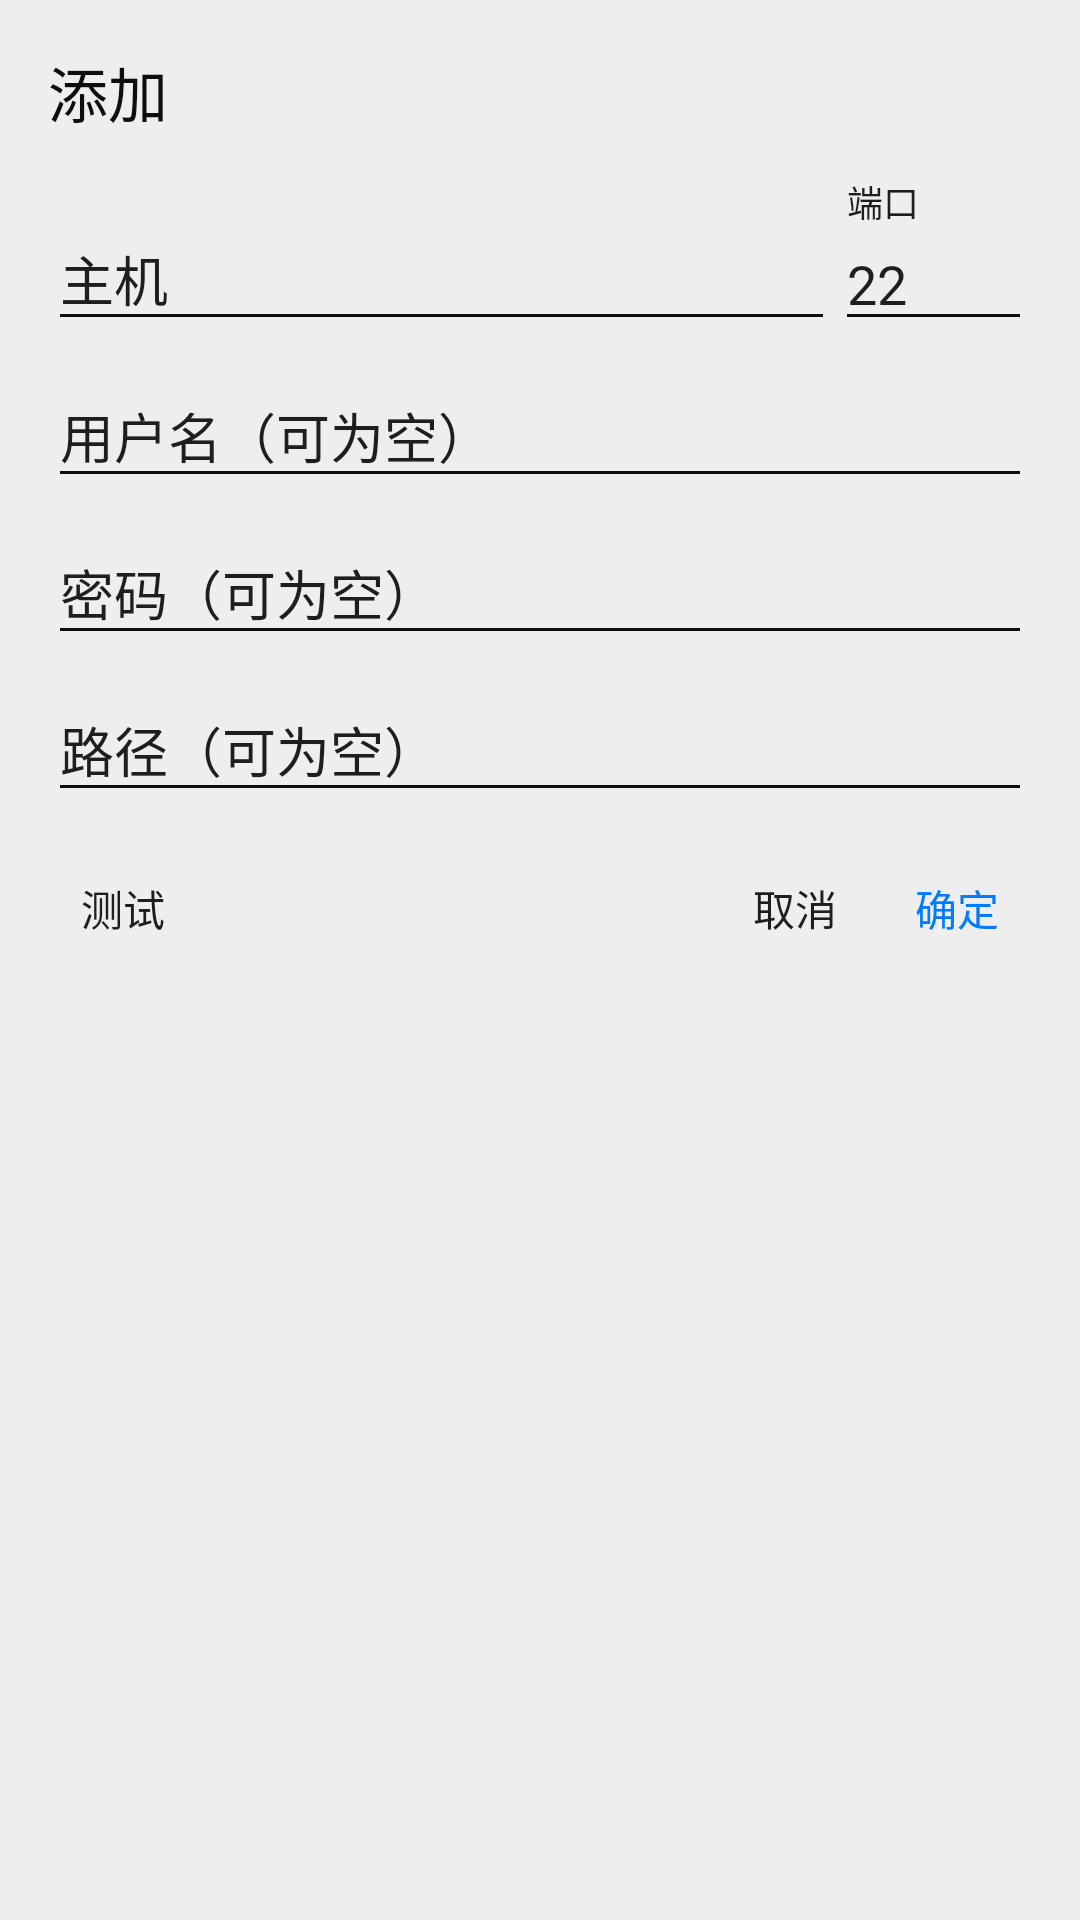

Here is an Android app screen rendered from its layout file. Give the layout XML and the strings, colors and styles it references.
<!-- AndroidManifest.xml: application theme AppTheme -->
<!-- res/layout/dialog_ftp_config.xml -->
<?xml version="1.0" encoding="utf-8"?>
<androidx.constraintlayout.widget.ConstraintLayout xmlns:android="http://schemas.android.com/apk/res/android"
    xmlns:app="http://schemas.android.com/apk/res-auto"
    android:layout_width="match_parent"
    android:layout_height="wrap_content"
    android:background="@color/colorBg"
    android:paddingStart="16dp"
    android:paddingTop="16dp"
    android:paddingEnd="16dp"
    android:paddingBottom="4dp">

    <TextView
        android:id="@+id/dialog_title"
        android:layout_width="match_parent"
        android:layout_height="wrap_content"
        android:text="添加"
        android:textColor="@color/text_title"
        android:textSize="20sp"
        app:layout_constraintTop_toTopOf="parent" />

    <com.google.android.material.textfield.TextInputLayout
        android:id="@+id/til_name"
        android:layout_width="0dp"
        android:layout_height="wrap_content"
        android:layout_marginTop="16dp"
        android:textColorHint="@color/text"
        app:layout_constraintEnd_toStartOf="@id/til_port"
        app:layout_constraintHorizontal_weight="4"
        app:layout_constraintStart_toStartOf="parent"
        app:layout_constraintTop_toBottomOf="@id/dialog_title">

        <com.google.android.material.textfield.TextInputEditText
            android:id="@+id/ed_name"
            android:layout_width="match_parent"
            android:layout_height="wrap_content"
            android:hint="主机" />
    </com.google.android.material.textfield.TextInputLayout>


    <com.google.android.material.textfield.TextInputLayout
        android:id="@+id/til_port"
        android:layout_width="0dp"
        android:layout_height="wrap_content"
        android:layout_marginTop="16dp"
        android:textColorHint="@color/text"
        app:layout_constraintEnd_toEndOf="parent"
        app:layout_constraintHorizontal_weight="1"
        app:layout_constraintStart_toEndOf="@+id/til_name"
        app:layout_constraintTop_toBottomOf="@+id/dialog_title">

        <com.google.android.material.textfield.TextInputEditText
            android:id="@+id/ed_port"
            android:layout_width="match_parent"
            android:layout_height="wrap_content"
            android:hint="端口"
            android:inputType="numberDecimal"
            android:text="22" />

    </com.google.android.material.textfield.TextInputLayout>

    <com.google.android.material.textfield.TextInputLayout
        android:id="@+id/til_username"
        android:layout_width="match_parent"
        android:layout_height="wrap_content"
        android:textColorHint="@color/text"
        app:layout_constraintTop_toBottomOf="@id/til_name">

        <com.google.android.material.textfield.TextInputEditText
            android:id="@+id/ed_username"
            android:layout_width="match_parent"
            android:layout_height="wrap_content"
            android:hint="用户名（可为空）" />
    </com.google.android.material.textfield.TextInputLayout>

    <com.google.android.material.textfield.TextInputLayout
        android:id="@+id/til_pwd"
        android:layout_width="match_parent"
        android:layout_height="wrap_content"
        android:textColorHint="@color/text"
        app:layout_constraintTop_toBottomOf="@id/til_username">

        <com.google.android.material.textfield.TextInputEditText
            android:id="@+id/ed_pwd"
            android:layout_width="match_parent"
            android:layout_height="wrap_content"
            android:hint="密码（可为空）" />
    </com.google.android.material.textfield.TextInputLayout>

    <com.google.android.material.textfield.TextInputLayout
        android:id="@+id/til_path"
        android:layout_width="match_parent"
        android:layout_height="wrap_content"
        android:textColorHint="@color/text"
        app:layout_constraintTop_toBottomOf="@id/til_pwd">

        <com.google.android.material.textfield.TextInputEditText
            android:id="@+id/ed_path"
            android:layout_width="match_parent"
            android:layout_height="wrap_content"
            android:hint="路径（可为空）" />
    </com.google.android.material.textfield.TextInputLayout>


    
    
    
    
    
    
    
    
    

    <Button
        android:id="@+id/bu_test"
        android:layout_width="50dp"
        android:layout_height="wrap_content"
        android:layout_marginTop="8dp"
        android:background="@drawable/bg_button_bar"
        android:text="测试"
        app:layout_constraintStart_toStartOf="parent"
        app:layout_constraintTop_toBottomOf="@+id/til_path" />

    <TextView
        android:id="@+id/tv_indication"
        android:layout_width="wrap_content"
        android:layout_height="wrap_content"
        android:drawableLeft="@drawable/ic_check_ok"
        android:text="成功"
        android:visibility="invisible"
        app:layout_constraintBaseline_toBaselineOf="@+id/bu_test"
        app:layout_constraintStart_toEndOf="@+id/bu_test" />


    <Button
        android:id="@+id/bu_cancel"
        android:layout_width="50dp"
        android:layout_height="wrap_content"
        android:layout_marginTop="8dp"
        android:layout_marginEnd="4dp"
        android:background="@drawable/bg_button_bar"
        android:text="取消"
        app:layout_constraintEnd_toStartOf="@+id/bu_sure"
        app:layout_constraintTop_toBottomOf="@+id/til_path" />


    <Button
        android:id="@+id/bu_sure"
        android:layout_width="50dp"
        android:layout_height="wrap_content"
        android:layout_marginTop="8dp"
        android:background="@drawable/bg_button_bar"
        android:text="确定"
        android:textColor="@color/colorAccent"
        app:layout_constraintEnd_toEndOf="parent"
        app:layout_constraintTop_toBottomOf="@+id/til_path" />


</androidx.constraintlayout.widget.ConstraintLayout>
<!-- resources referenced by this layout -->
<resources>
  <color name="colorAccent">#007AFF</color>
  <color name="colorBg">#EEEEEE</color>
  <color name="text">#1E1E1E</color>
  <color name="text_title">#0E0E0E</color>
  <!-- drawable bg_button_bar (drawable) -->
  <?xml version="1.0" encoding="utf-8"?>
  <inset xmlns:android="http://schemas.android.com/apk/res/android"
      android:insetTop="6dp"
      android:insetBottom="6dp">
      <ripple android:color="#7E7E7E">
          <item
              android:id="@android:id/mask"
              android:drawable="@drawable/ripple_mask" />
      </ripple>
  </inset>
  <!-- drawable ic_check_ok (drawable) -->
  <vector xmlns:android="http://schemas.android.com/apk/res/android"
          android:width="24dp"
          android:height="24dp"
          android:viewportWidth="24.0"
          android:viewportHeight="24.0">
      <path
          android:fillColor="#43A047"
          android:pathData="M12,2C6.48,2 2,6.48 2,12s4.48,10 10,10 10,-4.48 10,-10S17.52,2 12,2zM10,17l-5,-5 1.41,-1.41L10,14.17l7.59,-7.59L19,8l-9,9z"/>
  </vector>
  <style name="AppTheme" parent="Theme.AppCompat.Light.NoActionBar">
          
          <item name="colorPrimary">@color/colorRipple</item>
          <item name="colorPrimaryDark">@color/statusBar</item>
          <item name="colorAccent">@color/colorAccent</item>
          <item name="selectableItemBackgroundBorderless">@drawable/ripple_circle</item>
          
          <item name="android:colorBackground">@color/colorBg</item>
          
          <item name="colorControlNormal">@color/action</item>
          
          
          <item name="windowActionModeOverlay">true</item>
  
          
          <item name="actionModeStyle">@style/ActionMode</item>
          <item name="android:textColor">@color/text</item>
          
          <item name="android:textColorPrimary">@color/text</item>
          
          <item name="android:textColorSecondary">@color/text_subtitle</item>
          
          <item name="colorControlHighlight">@color/colorRipple</item>
      </style>
  <!-- drawable ripple_mask (drawable) -->
  <?xml version="1.0" encoding="utf-8"?>
  <shape xmlns:android="http://schemas.android.com/apk/res/android"
      android:shape="rectangle">
      <corners android:radius="2dp" />
      <solid android:color="#FFFFFF" />
  </shape>
  <color name="colorRipple">#646464</color>
  <color name="statusBar">@color/mmaterial_grey_600</color>
  <!-- drawable ripple_circle (drawable) -->
  <?xml version="1.0" encoding="utf-8"?>
  <ripple xmlns:android="http://schemas.android.com/apk/res/android"
      android:color="@color/colorRipple"
      android:radius="20dp" />
  <color name="action">#0E0E0E</color>
  <style name="ActionMode" parent="Widget.AppCompat.ActionMode">
          <item name="background">@color/actionModeBg</item>
          <item name="subtitleTextStyle">@style/SubTitleTextAppearance</item>
          <item name="contentInsetStartWithNavigation">0dp</item>
          <item name="closeItemLayout">@layout/action_mode_close_item_layout</item>
      </style>
  <color name="text_subtitle">#7E7E7E</color>
  <color name="mmaterial_grey_600">#ff757575</color>
  <color name="actionModeBg">@color/toolbar</color>
  <style name="SubTitleTextAppearance">
          <item name="android:textSize">10sp</item>
          <item name="android:textColor">@color/text_subtitle</item>
      </style>
  <color name="toolbar">@color/colorBg</color>
</resources>
